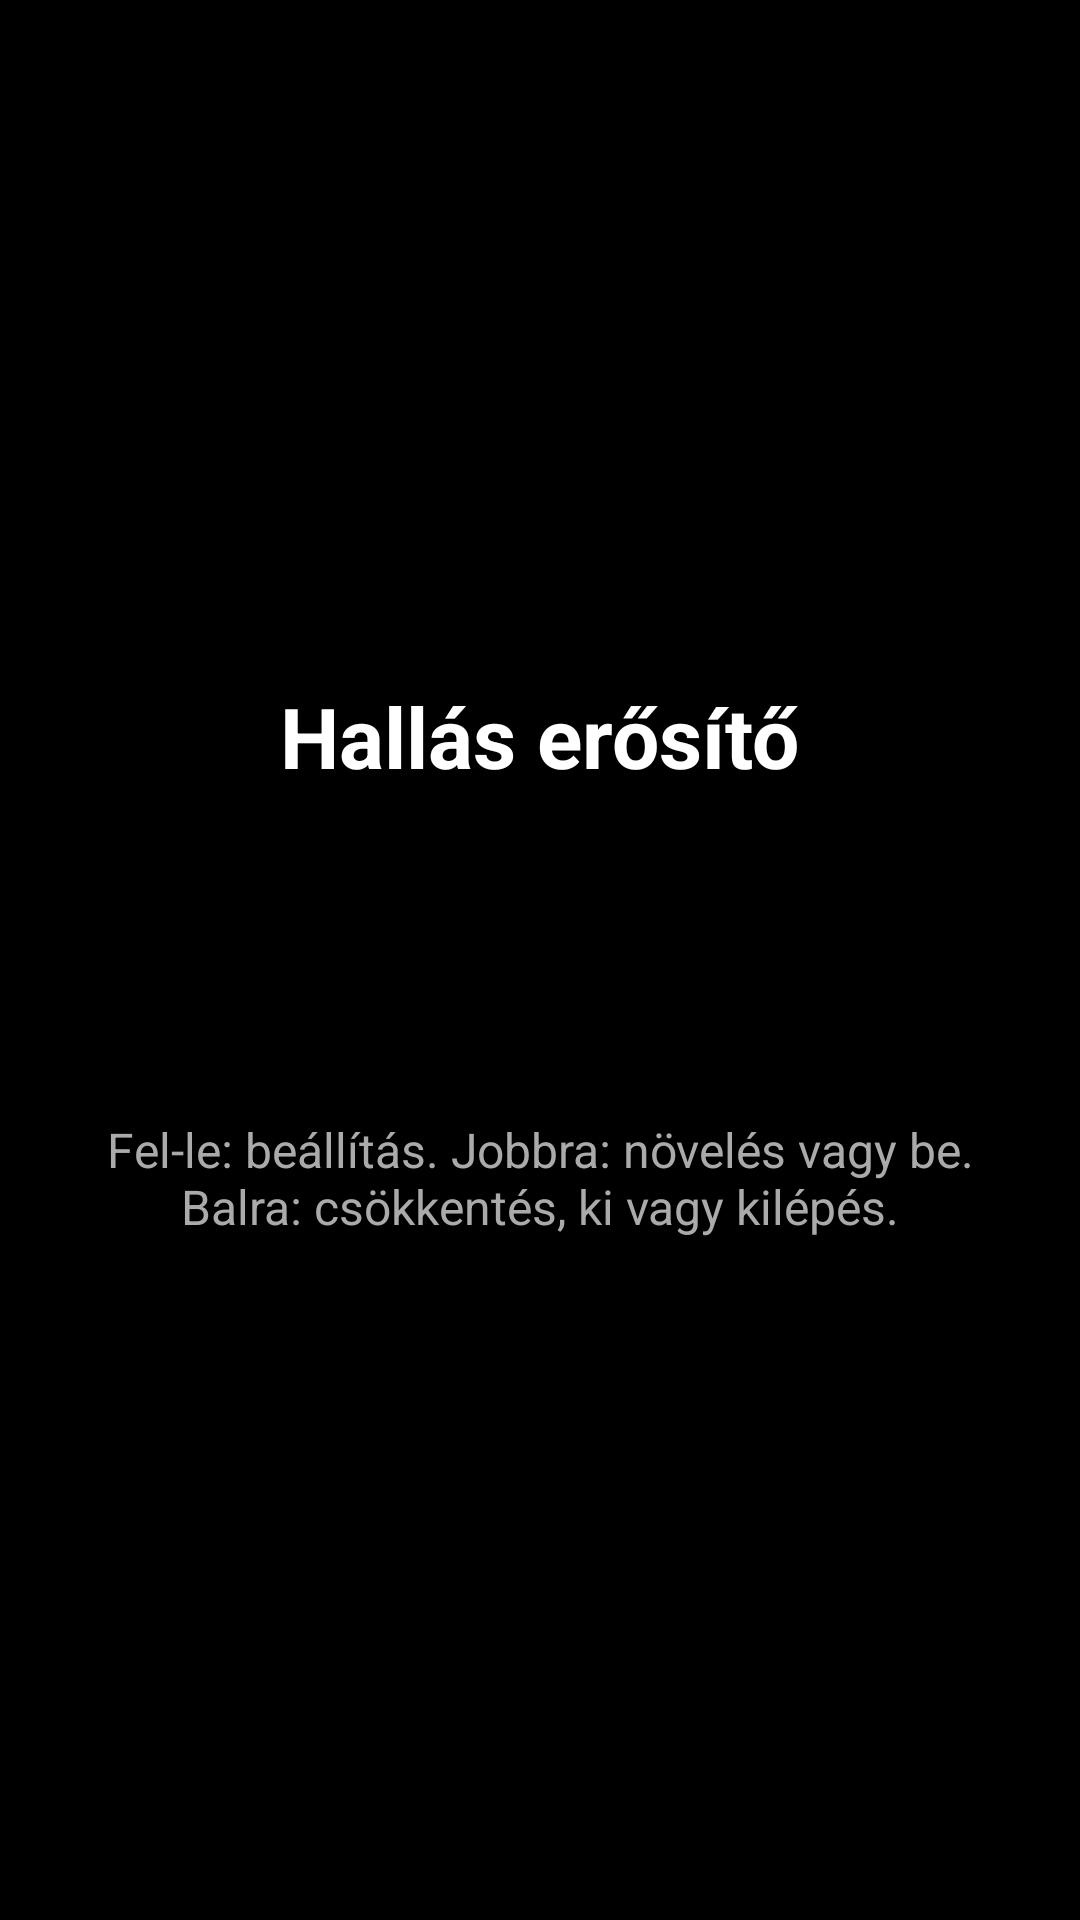

Write the Android layout XML for this screen, with the resource values it uses.
<!-- AndroidManifest.xml: activity theme Theme.SuperDL -->
<!-- res/layout/activity_hearing_aid.xml -->
<?xml version="1.0" encoding="utf-8"?>
<FrameLayout xmlns:android="http://schemas.android.com/apk/res/android"
    android:id="@+id/hearingAidRoot"
    android:layout_width="match_parent"
    android:layout_height="match_parent"
    android:background="#000000">

    <LinearLayout
        android:layout_width="match_parent"
        android:layout_height="match_parent"
        android:gravity="center"
        android:orientation="vertical"
        android:padding="24dp">

        <TextView
            android:id="@+id/tvHearingAidTitle"
            android:layout_width="wrap_content"
            android:layout_height="wrap_content"
            android:text="@string/hearing_aid_title"
            android:textColor="#FFFFFF"
            android:textSize="28sp"
            android:textStyle="bold" />

        <TextView
            android:id="@+id/tvHearingAidStatus"
            android:layout_width="wrap_content"
            android:layout_height="wrap_content"
            android:layout_marginTop="16dp"
            android:gravity="center"
            android:textColor="#FFFFFF"
            android:textSize="22sp" />

        <TextView
            android:id="@+id/tvHearingAidSetting"
            android:layout_width="wrap_content"
            android:layout_height="wrap_content"
            android:layout_marginTop="12dp"
            android:gravity="center"
            android:textColor="#CCCCCC"
            android:textSize="20sp" />

        <TextView
            android:id="@+id/tvHearingAidHint"
            android:layout_width="wrap_content"
            android:layout_height="wrap_content"
            android:layout_marginTop="24dp"
            android:gravity="center"
            android:text="@string/hearing_aid_hint"
            android:textColor="#AAAAAA"
            android:textSize="16sp" />
    </LinearLayout>
</FrameLayout>
<!-- resources referenced by this layout -->
<resources>
  <string name="hearing_aid_hint">Fel-le: beállítás. Jobbra: növelés vagy be. Balra: csökkentés, ki vagy kilépés.</string>
  <string name="hearing_aid_title">Hallás erősítő</string>
  <style name="Theme.SuperDL" parent="Theme.AppCompat.NoActionBar">
          <item name="android:windowBackground">#000000</item>
          <item name="android:statusBarColor">#000000</item>
          <item name="android:navigationBarColor">#000000</item>
          <item name="android:windowFullscreen">true</item>
      </style>
</resources>
